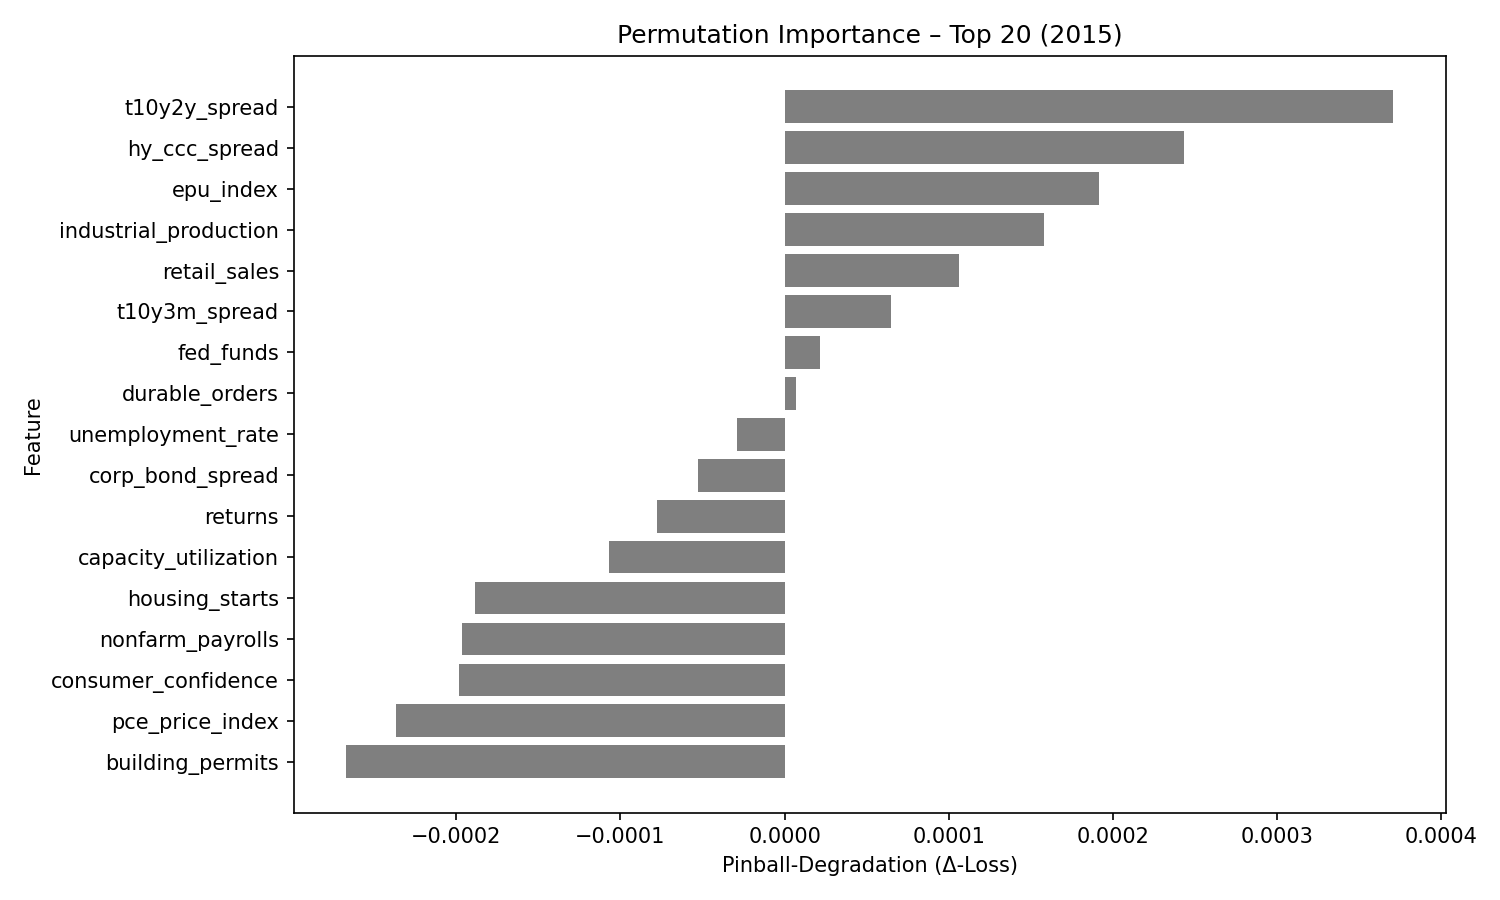

Source data for this figure (header and first rows):
feature, pinball_degradation
t10y2y_spread, 0.0003706
hy_ccc_spread, 0.0002431
epu_index, 0.0001914
industrial_production, 0.0001578
retail_sales, 0.0001062
t10y3m_spread, 6.489013e-05
fed_funds, 2.1637883e-05
durable_orders, 6.820541e-06
unemployment_rate, -2.9212562e-05
corp_bond_spread, -5.2666757e-05
returns, -7.7955425e-05
capacity_utilization, -0.000107
housing_starts, -0.0001883
nonfarm_payrolls, -0.0001963
consumer_confidence, -0.0001986
pce_price_index, -0.0002366
building_permits, -0.0002671
